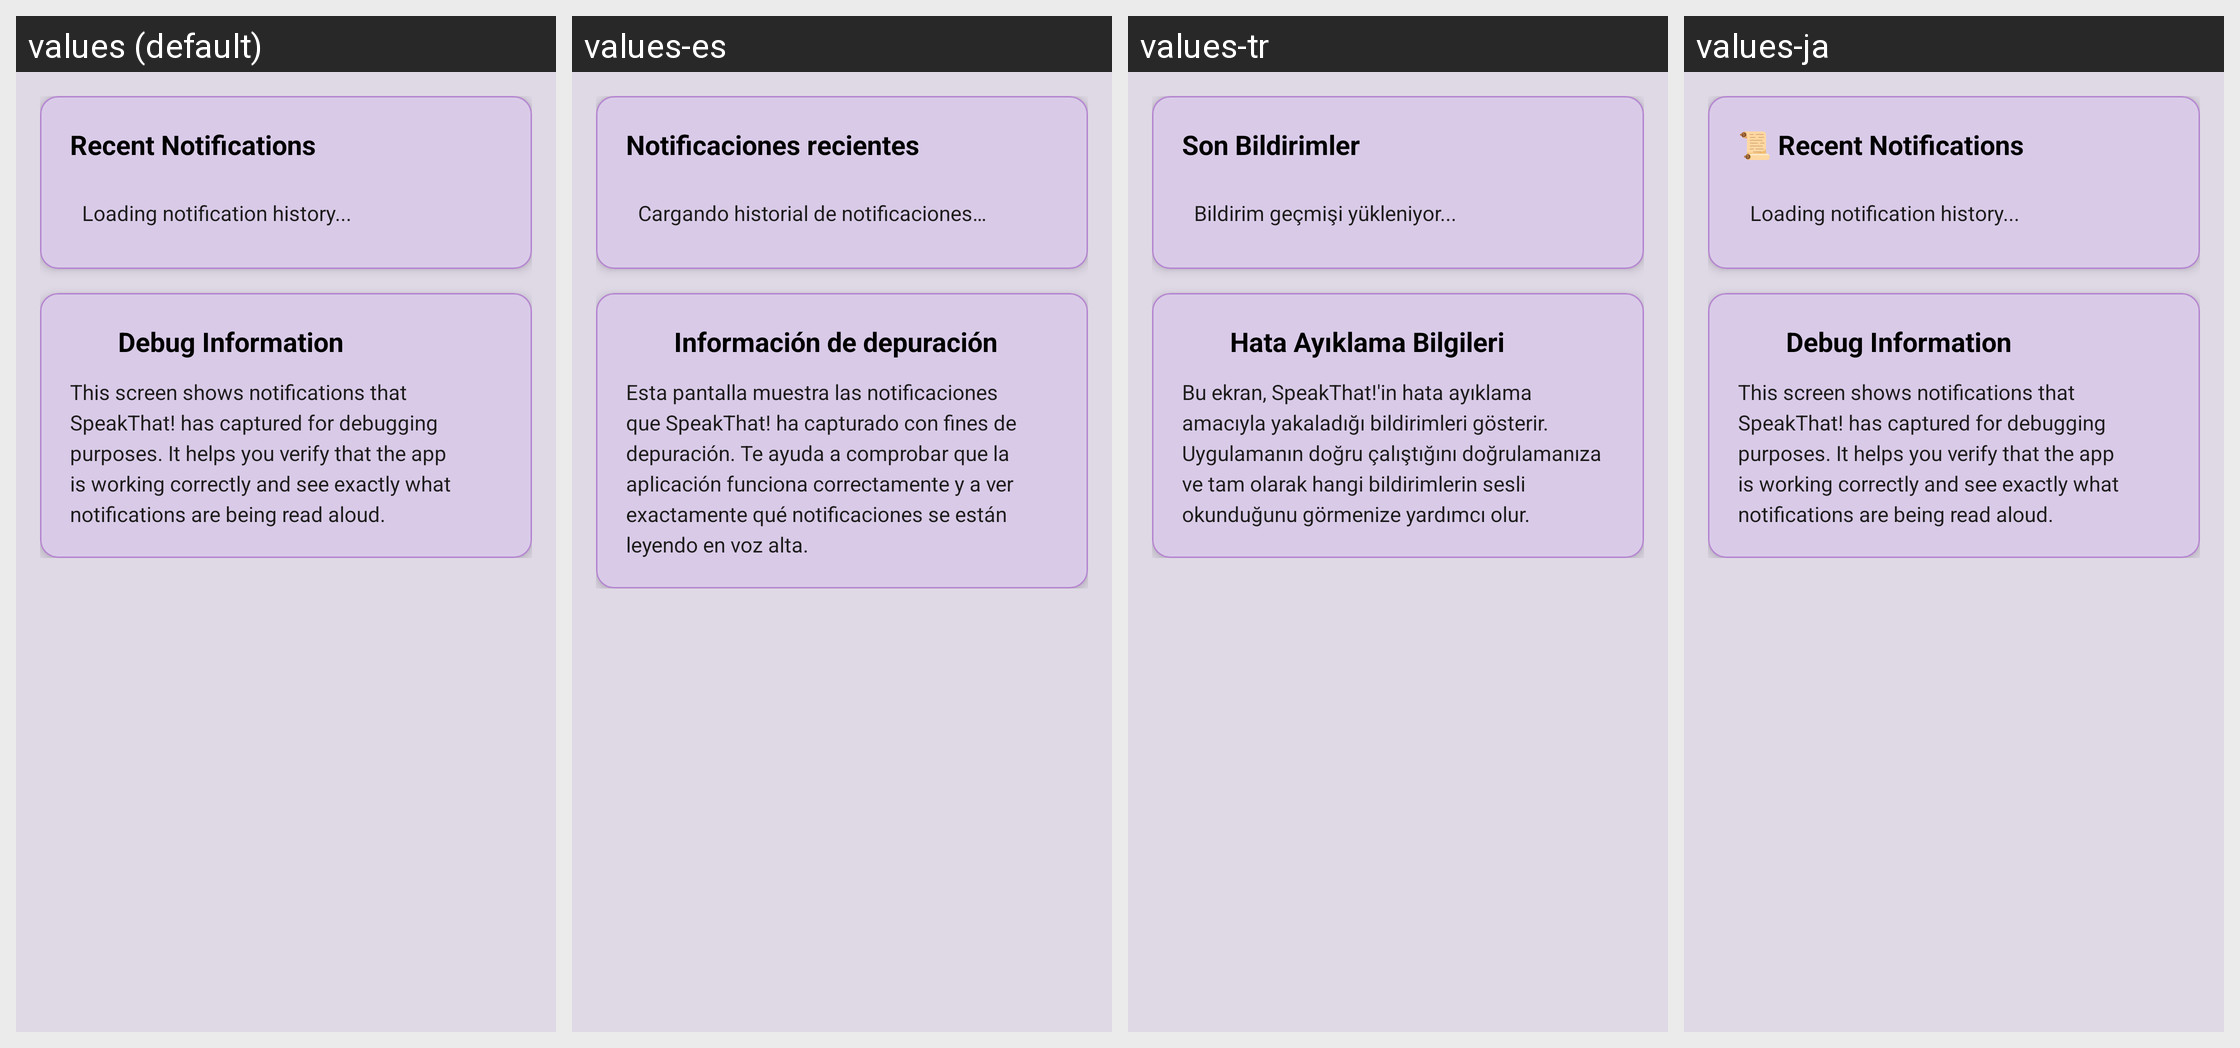

For this localized Android screen grid, give each drawn string resource with its value in every locale shown.
Android screen res/layout/activity_notification_history.xml rendered under 4 locales, left to right: values (default), values-es, values-tr, values-ja. Device: Nexus 5 (rendered at 1080×1920; each locale shown at half size, 540×960, under a caption strip naming it); theme Theme.SpeakThat.
Other locales in the repository, not shown: values-ar, values-cs, values-da, values-de, values-el, values-en, values-en-rGB, values-fr, values-haw, values-he, values-hi, values-id, values-it, values-ko, values-nl, values-no, values-pa, values-pa-rIN, values-pl, values-pt, values-pt-rBR, values-ru, values-sv, values-th, values-uk, values-ur, values-vi, values-zh-rCN, values-zh-rTW.
Strings drawn on this screen, with the default value and each locale's value (text and hints the layout hard-codes, and strings that could not be matched under every locale, appear in the picture but are not listed):

notification_history_recent
  values: Recent Notifications
  values-es: Notificaciones recientes
  values-tr: Son Bildirimler
  values-ja: 📜 Recent Notifications

notification_history_loading
  values: Loading notification history...
  values-es: Cargando historial de notificaciones…
  values-tr: Bildirim geçmişi yükleniyor...
  values-ja: Loading notification history...

notification_history_debug_info
  values: Debug Information
  values-es: Información de depuración
  values-tr: Hata Ayıklama Bilgileri
  values-ja: Debug Information

notification_history_debug_description
  values: This screen shows notifications that SpeakThat! has captured for debugging purposes. It helps you verify that the app is working correctly and see exactly what notifications are being read aloud.
  values-es: Esta pantalla muestra las notificaciones que SpeakThat! ha capturado con fines de depuración. Te ayuda a comprobar que la aplicación funciona correctamente y a ver exactamente qué notificaciones se están leyendo en voz alta.
  values-tr: Bu ekran, SpeakThat!'in hata ayıklama amacıyla yakaladığı bildirimleri gösterir. Uygulamanın doğru çalıştığını doğrulamanıza ve tam olarak hangi bildirimlerin sesli okunduğunu görmenize yardımcı olur.
  values-ja: This screen shows notifications that SpeakThat! has captured for debugging purposes. It helps you verify that the app is working correctly and see exactly what notifications are being read aloud.
